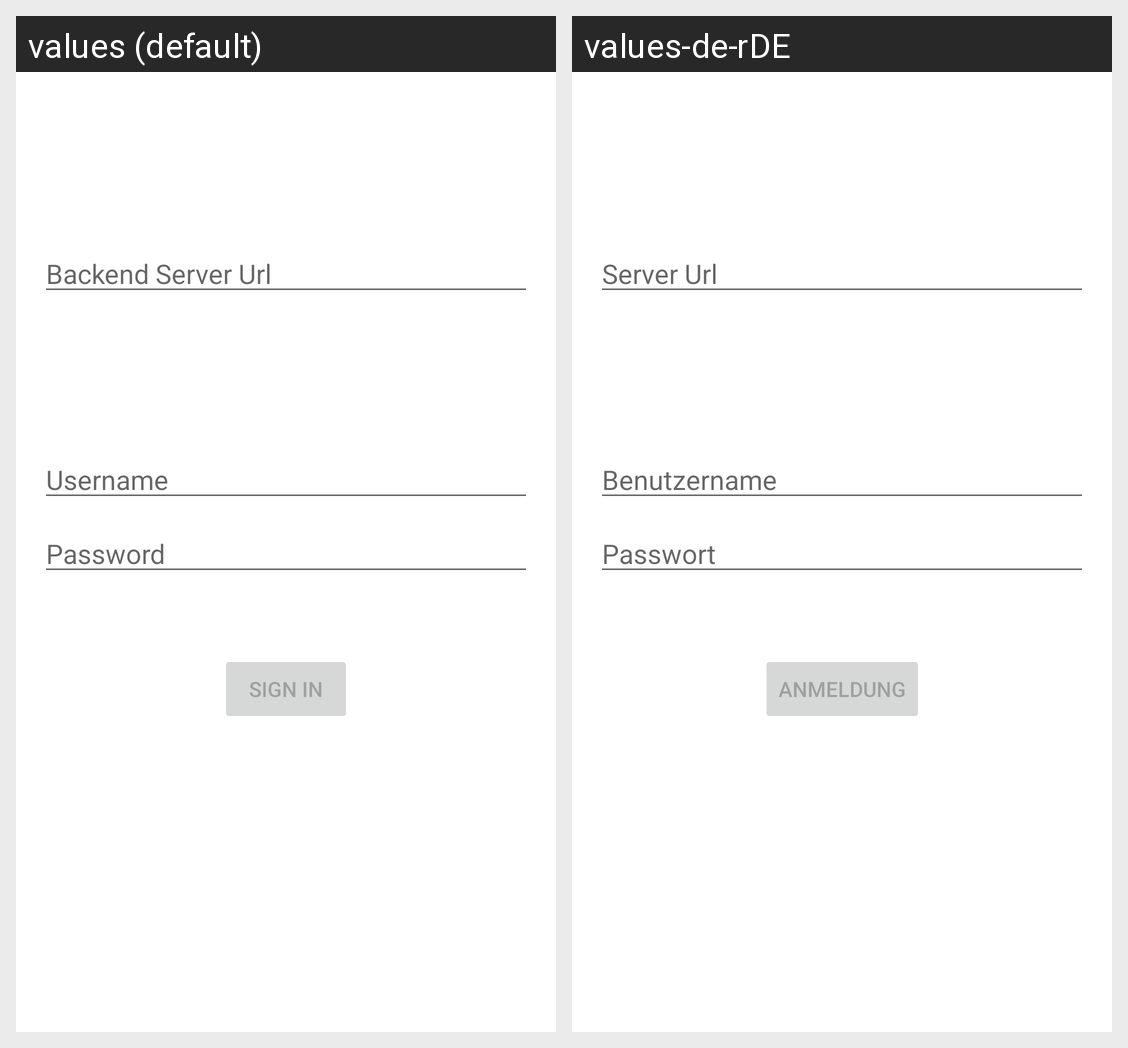

The Android screen above is rendered under two locales of the same app. Produce the string resources it draws, with the default and per-locale values.
Android screen res/layout/fragment_login.xml rendered under 2 locales, left to right: values (default), values-de-rDE. Device: Nexus 5 (rendered at 1080×1920; each locale shown at half size, 540×960, under a caption strip naming it); theme Theme.DidYouGet.
Strings drawn on this screen, with the default value and each locale's value (text and hints the layout hard-codes, and strings that could not be matched under every locale, appear in the picture but are not listed):

action_sign_in
  values: Sign in
  values-de-rDE: Anmeldung

prompt_password
  values: Password
  values-de-rDE: Passwort

prompt_user
  values: Username
  values-de-rDE: Benutzername

prompt_url
  values: Backend Server Url
  values-de-rDE: Server Url
